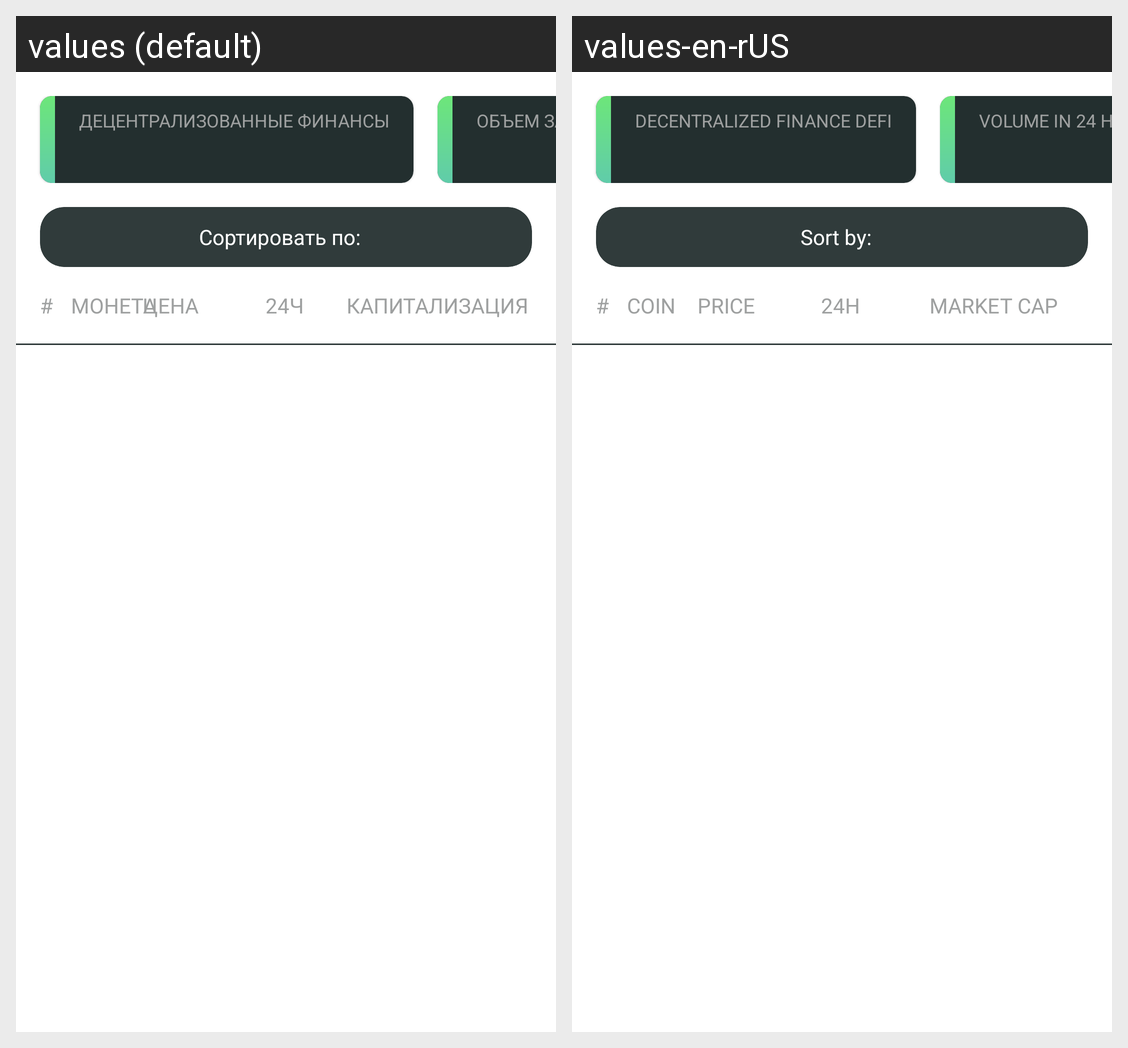

For this localized Android screen grid, give each drawn string resource with its value in every locale shown.
Android screen res/layout/fragment_currencies.xml rendered under 2 locales, left to right: values (default), values-en-rUS. Device: Nexus 5 (rendered at 1080×1920; each locale shown at half size, 540×960, under a caption strip naming it); theme Theme.Coin.
Strings drawn on this screen, with the default value and each locale's value (text and hints the layout hard-codes, and strings that could not be matched under every locale, appear in the picture but are not listed):

defi_cap_upper_case
  values: ДЕЦЕНТРАЛИЗОВАННЫЕ ФИНАНСЫ
  values-en-rUS: DECENTRALIZED FINANCE DEFI

total_volume_upper_case
  values: ОБЪЕМ ЗА 24 ЧАСА
  values-en-rUS: VOLUME IN 24 HOURS

sort
  values: Сортировать по:
  values-en-rUS: Sort by:

octothorp
  values: #
  values-en-rUS: #

coin_upper_case
  values: МОНЕТА
  values-en-rUS: COIN

price_upper_case
  values: ЦЕНА
  values-en-rUS: PRICE

day_upper_case
  values: 24Ч
  values-en-rUS: 24H

cap_upper_case
  values: КАПИТАЛИЗАЦИЯ
  values-en-rUS: MARKET CAP
